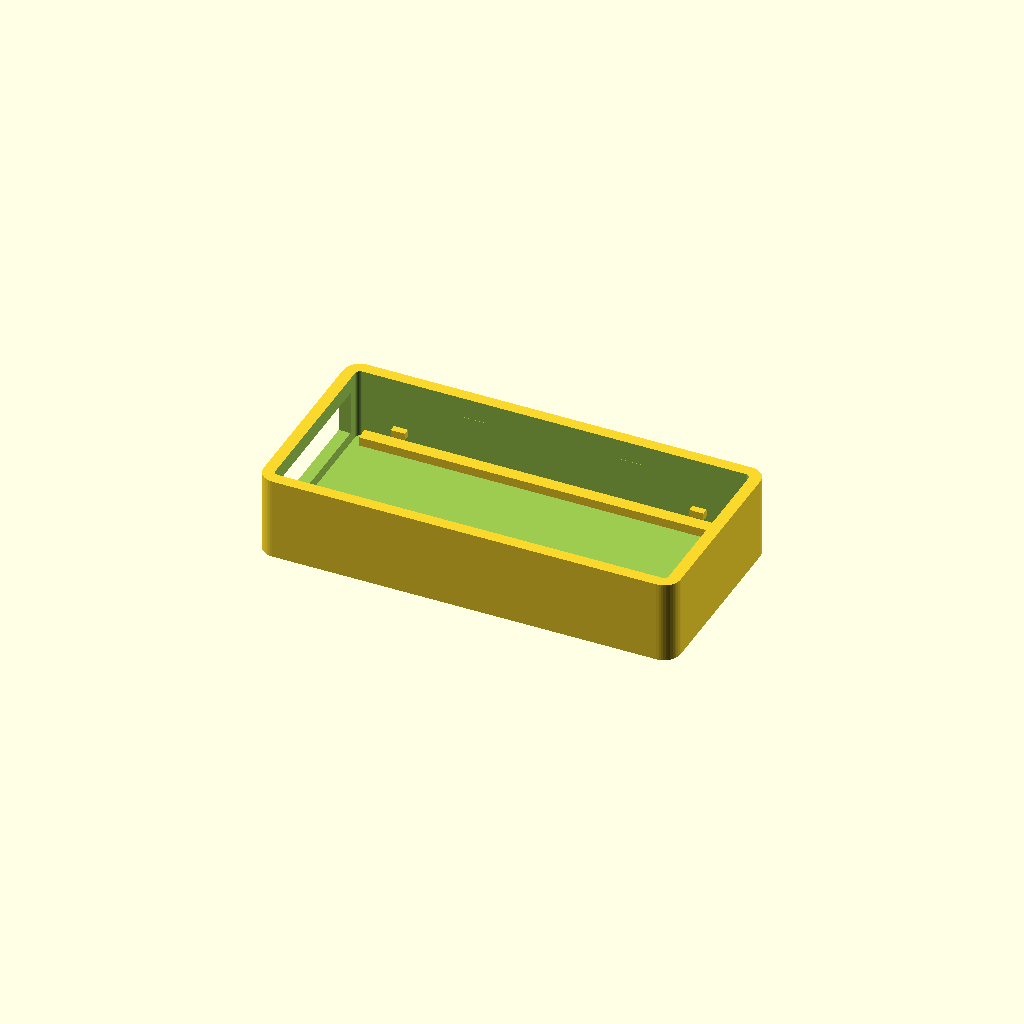
Cell 1 — every parameter at its default value.
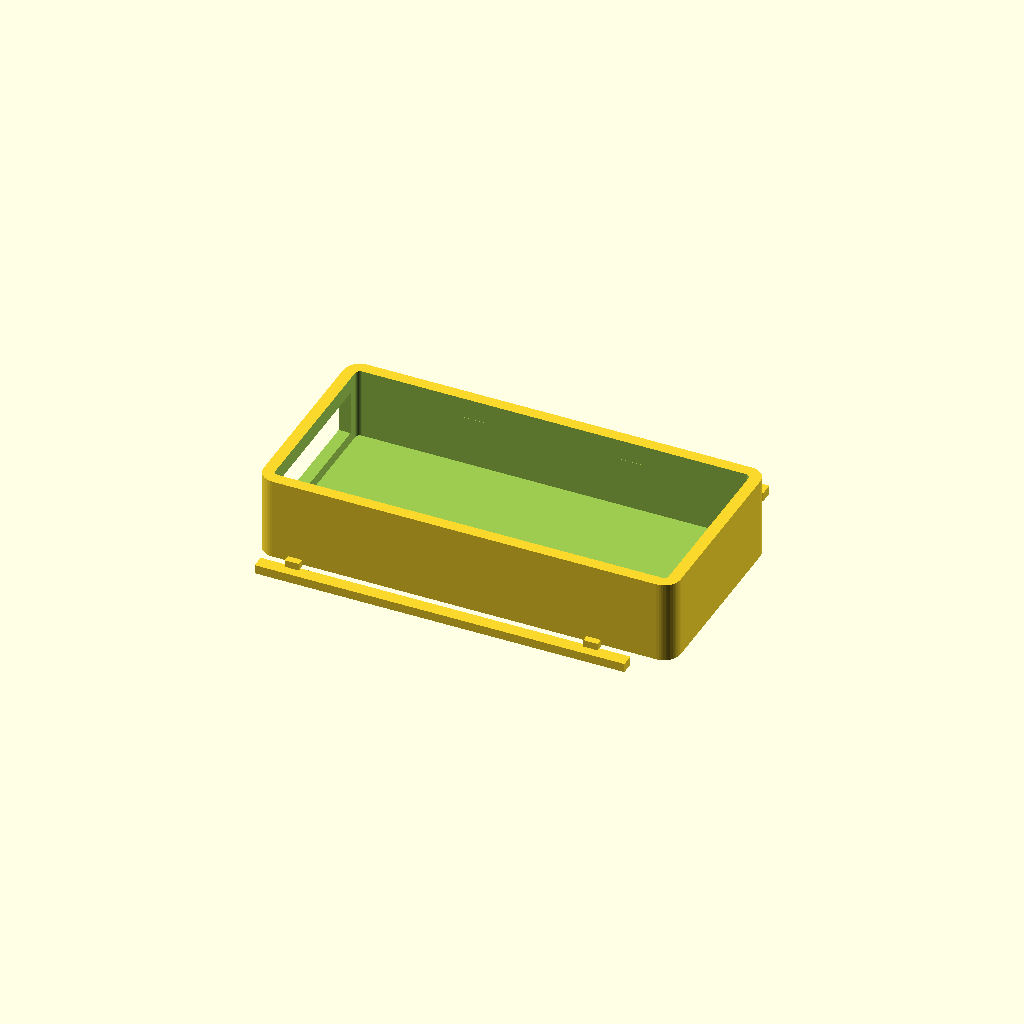
Cell 2: pcb_w = 50.8 (everything else at default).
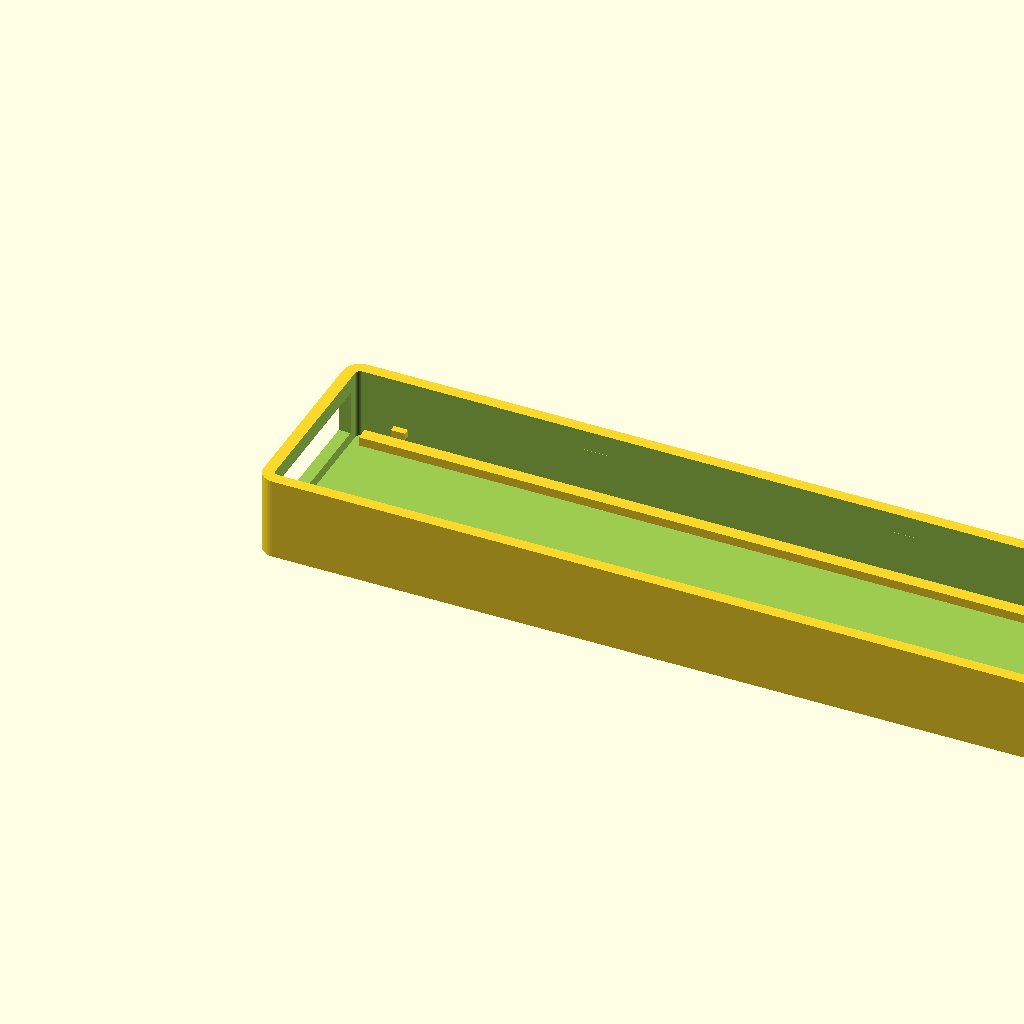
Cell 3: the same model with inner_l = 133.
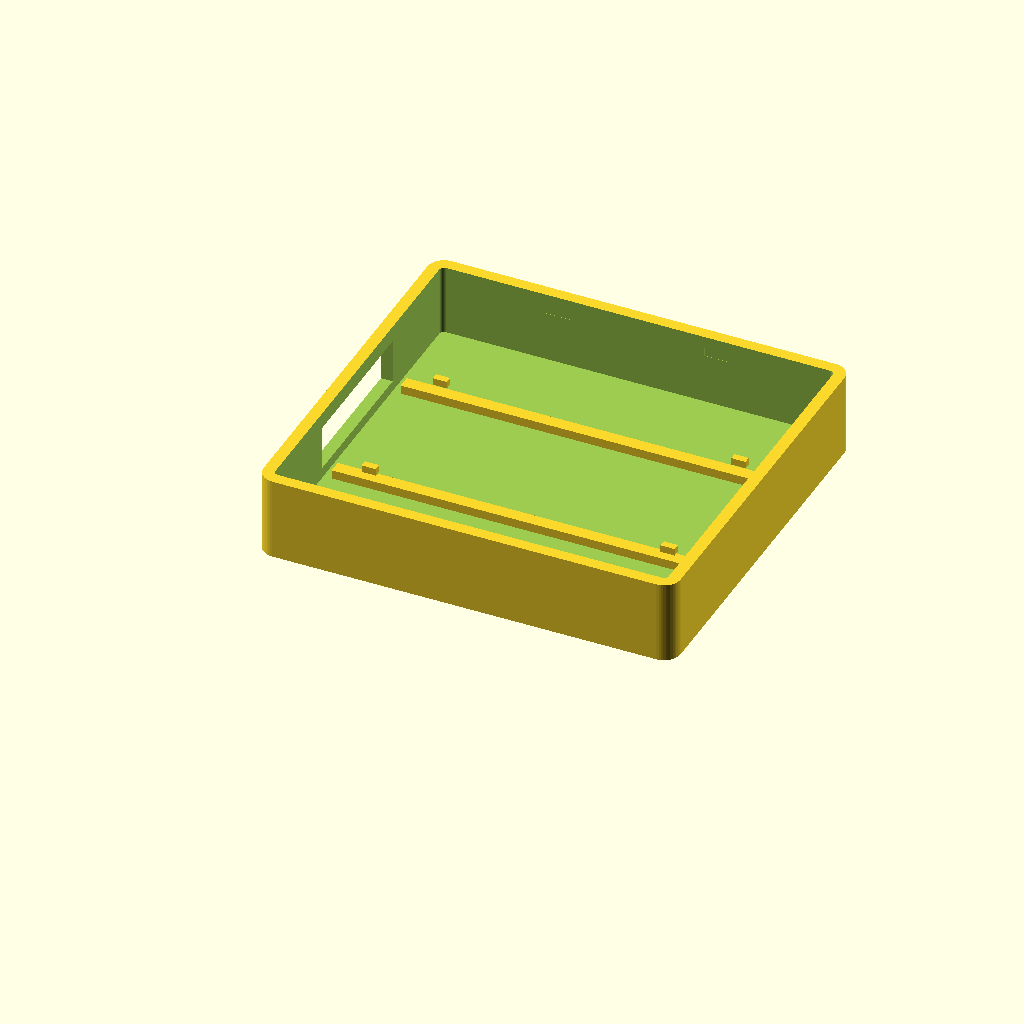
Cell 4: the same model with inner_w = 61.
All cells are drawn from one camera (rotation 55°, 0°, 25°, orthographic, colour scheme Cornfield), so only the parameter changes between them.
The OpenSCAD source (hardware/stl/cynus_chesslink_case_v4.scad):
// CynusLink ESP32-S3 gateway enclosure V4
// ESP32-S3 DevKitC-1 style board
// Screwless two-piece snap fit, enlarged internal clearance.
// Units: mm

$fn = 48;
part = "base"; // "base", "lid", or "preview"

// PCB reference dimensions
pcb_l = 62.8;
pcb_w = 25.4;
pcb_t = 1.6;

// V4: same enlarged enclosure as V3, without unused side openings.
// Internal cavity is 66.5 x 30.5 mm.
inner_l = 66.5;
inner_w = 30.5;
wall = 2.0;
floor_t = 2.0;
base_h = 14.0;
corner_r = 2.8;

outer_l = inner_l + 2*wall;
outer_w = inner_w + 2*wall;

lid_t = 2.2;
lid_skirt_h = 4.0;
lid_clear = 0.30;

module rounded_box(l,w,h,r){
    hull(){
        for(x=[r,l-r], y=[r,w-r])
            translate([x,y,0]) cylinder(r=r,h=h);
    }
}

module base_shell(){
    difference(){
        rounded_box(outer_l, outer_w, base_h, corner_r);

        // Open cavity.
        translate([wall,wall,floor_t])
            rounded_box(inner_l, inner_w, base_h, max(corner_r-wall,0.7));

        // Wide end opening for the DevKitC-1 USB connector area.
        // Extra width/height gives clone boards some tolerance.
        translate([-0.2, outer_w/2-12.8, 3.8])
            cube([wall+0.7,25.6,7.5]);

        // Four snap pockets, INSIDE the long walls.
        for(x=[outer_l*0.31, outer_l*0.69]){
            translate([x-2.2, wall-0.05, base_h-3.5])
                cube([4.4,1.25,1.40]);
            translate([x-2.2, outer_w-wall-1.20, base_h-3.5])
                cube([4.4,1.25,1.40]);
        }
    }

    // PCB edge rails. Their position is based on the PCB width rather than
    // the enlarged cavity width, so the wider enclosure cannot let the board fall through.
    rail_z = 3.0;
    rail_h = 1.5;
    rail_w = 2.2;
    overlap = 0.9;
    y_low = outer_w/2 - pcb_w/2 - overlap;
    y_high = outer_w/2 + pcb_w/2 - rail_w + overlap;

    translate([wall+2.0, y_low, rail_z])
        cube([inner_l-4.0, rail_w, rail_h]);
    translate([wall+2.0, y_high, rail_z])
        cube([inner_l-4.0, rail_w, rail_h]);

    // Small retainers above the PCB edge to reduce rattling.
    ret_z = rail_z + pcb_t + 1.0;
    for(x=[wall+7.0, outer_l-wall-9.0]){
        translate([x, y_low+0.15, ret_z]) cube([2.4,1.2,1.2]);
        translate([x, y_high+rail_w-1.35, ret_z]) cube([2.4,1.2,1.2]);
    }
}

module lid(){
    difference(){
        union(){
            // Top plate.
            rounded_box(outer_l, outer_w, lid_t, corner_r);

            // Internal locating skirt / lip. Interior is +Z.
            translate([wall-lid_clear, wall-lid_clear, lid_t])
            difference(){
                rounded_box(
                    inner_l+2*lid_clear,
                    inner_w+2*lid_clear,
                    lid_skirt_h,
                    max(corner_r-wall+0.35,0.9)
                );
                translate([1.30,1.30,-0.1])
                    rounded_box(
                        inner_l+2*lid_clear-2.60,
                        inner_w+2*lid_clear-2.60,
                        lid_skirt_h+0.2,
                        0.7
                    );
            }

            // Snap bumps that mate with the internal pockets in the base.
            for(x=[outer_l*0.31, outer_l*0.69]){
                translate([x-1.6, wall-lid_clear-0.42, lid_t+1.15])
                    cube([3.2,0.9,0.85]);
                translate([x-1.6, outer_w-wall+lid_clear-0.48, lid_t+1.15])
                    cube([3.2,0.9,0.85]);
            }
        }

        // Ventilation slots.
        for(i=[0:5])
            translate([outer_l-30+i*3.4, outer_w/2-7.0, -0.2])
                rounded_box(1.55,14.0,lid_t+0.4,0.6);

        // V3: engraved label on the OUTSIDE of the lid.
        // Exterior is the -Z face. Mirroring in X makes it readable when
        // looking at the exterior surface.
        translate([outer_l/2, outer_w/2, -0.05])
            linear_extrude(height=0.70)
                mirror([1,0,0])
                    text(
                        "CYNUS LINK",
                        size=5.4,
                        font="DejaVu Sans:style=Bold",
                        halign="center",
                        valign="center"
                    );
    }
}

if(part=="base") base_shell();
else if(part=="lid") lid();
else {
    color("gray") base_shell();
    translate([0,0,base_h+0.6]) color("lightgray") lid();
}
Parameter table extracted from the source (name, type, default, range or options):
part: string, default "base"
pcb_l: number, default 62.8
pcb_w: number, default 25.4
pcb_t: number, default 1.6
inner_l: number, default 66.5
inner_w: number, default 30.5
wall: number, default 2
floor_t: number, default 2
base_h: number, default 14
corner_r: number, default 2.8
lid_t: number, default 2.2
lid_skirt_h: number, default 4
lid_clear: number, default 0.3
